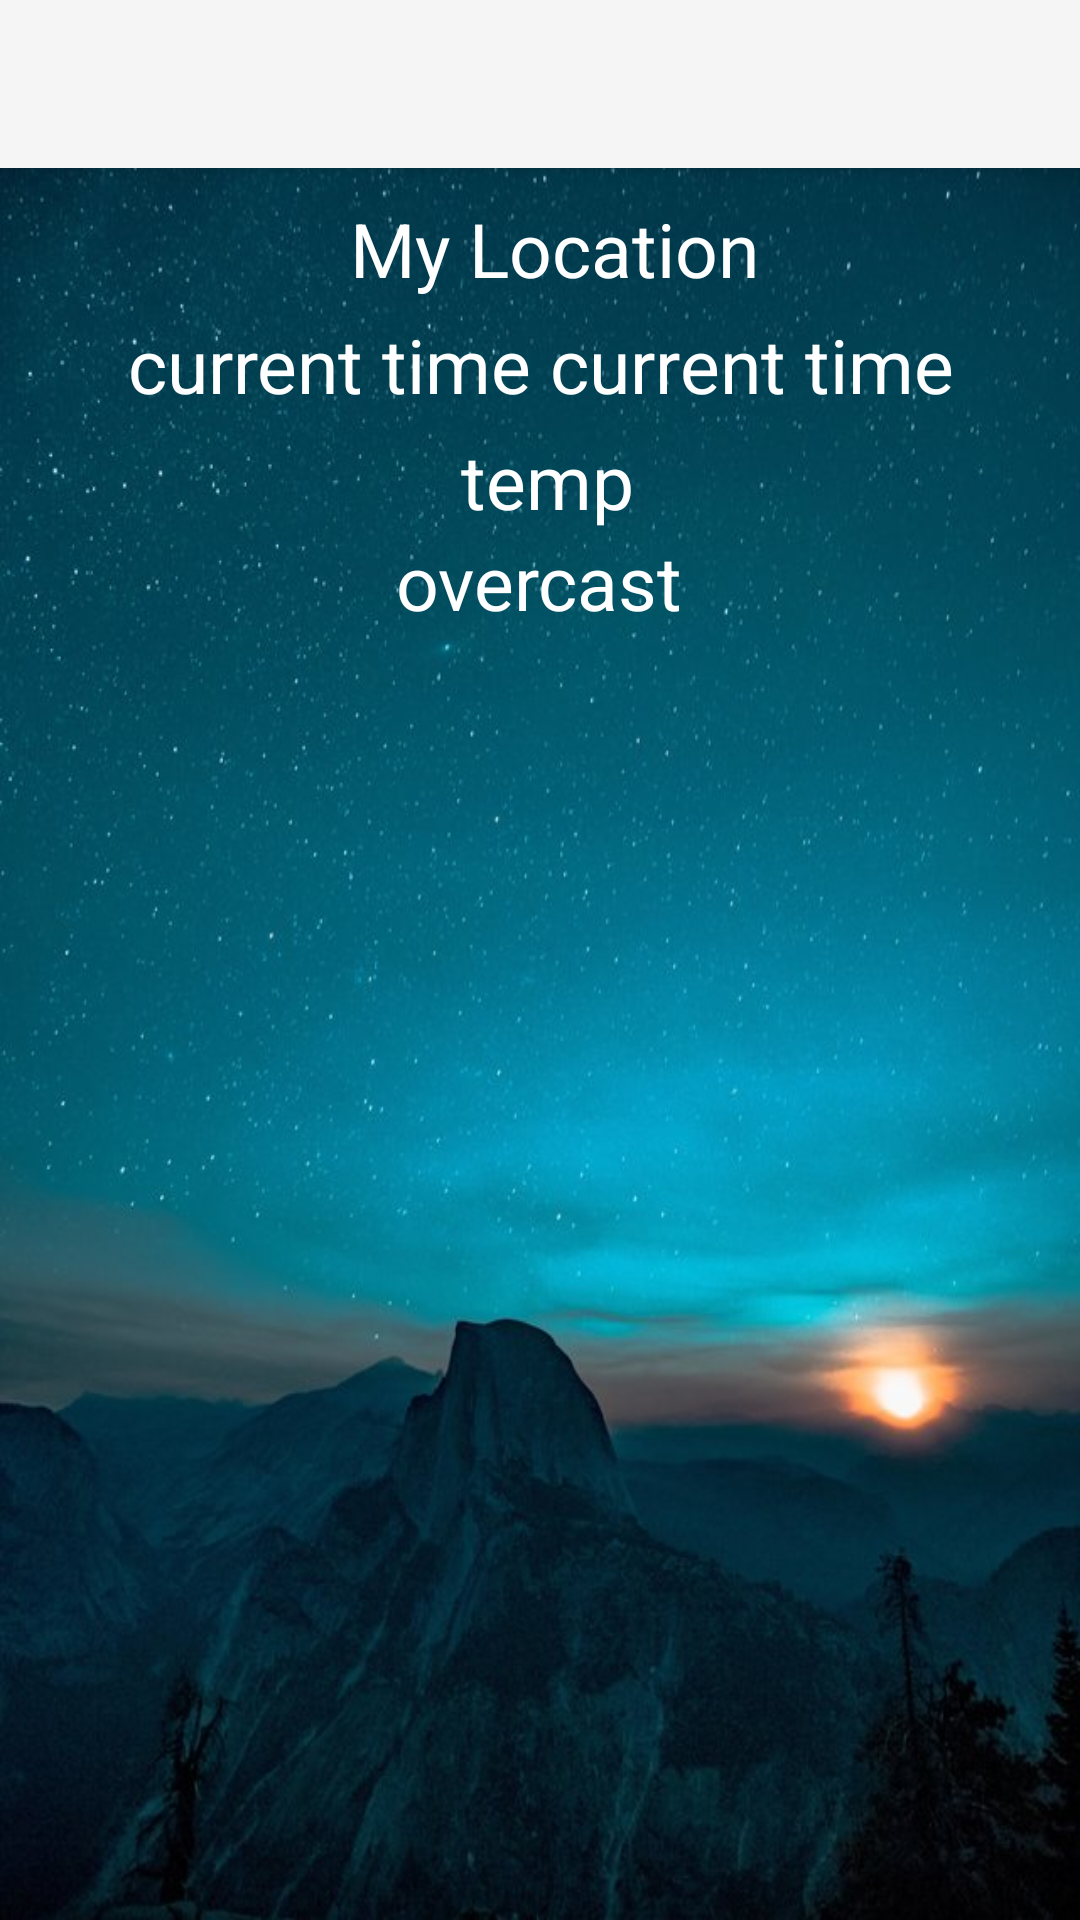

Layout XML and referenced resources for this Android screen:
<!-- AndroidManifest.xml: application theme AppTheme -->
<!-- res/layout/activity_location_searched.xml -->
<?xml version="1.0" encoding="utf-8"?>
<RelativeLayout xmlns:android="http://schemas.android.com/apk/res/android"
    xmlns:tools="http://schemas.android.com/tools"
    android:layout_width="match_parent"
    android:layout_height="match_parent"
    tools:context=".activities.SearchedLocationActivity"
    android:background="@drawable/unsplash">


    <include layout="@layout/toolbar_layout"/>
    <include layout="@layout/overall_data_layout"/>

</RelativeLayout>
<!-- res/layout/toolbar_layout.xml (included above) -->
<?xml version="1.0" encoding="utf-8"?>
<androidx.appcompat.widget.Toolbar xmlns:android="http://schemas.android.com/apk/res/android"
    xmlns:app="http://schemas.android.com/apk/res-auto"
    android:layout_width="match_parent"
    android:layout_height="?attr/actionBarSize"
    android:background="?attr/colorPrimary"
    android:elevation="4dp"
    android:theme="@style/ThemeOverlay.AppCompat.ActionBar"
    app:popupTheme="@style/ThemeOverlay.AppCompat.Light"
    android:id="@+id/toolbar"/>
<!-- res/layout/overall_data_layout.xml (included above) -->
<?xml version="1.0" encoding="utf-8"?>
<ScrollView xmlns:android="http://schemas.android.com/apk/res/android"
    android:layout_width="match_parent"
    android:layout_height="wrap_content"
    android:layout_below="@id/toolbar">
    <LinearLayout
        android:layout_width="match_parent"
        android:layout_height="wrap_content"
        android:orientation="vertical">
        <include layout="@layout/current_info_layout"/>
        <TextView
            android:id="@+id/hourlyHeading"
            android:layout_width="wrap_content"
            android:layout_height="wrap_content"
            android:layout_gravity="start"
            android:textSize="25sp"
            android:textColor="@color/white"
            android:layout_marginTop="10dp"/>
        <HorizontalScrollView
            android:id="@+id/hourlyScrollView"
            android:layout_width="match_parent"
            android:layout_height="wrap_content"
            android:layout_marginTop="10dp"/>
        <TextView
            android:id="@+id/dailyHeading"
            android:layout_width="wrap_content"
            android:layout_height="wrap_content"
            android:layout_gravity="start"
            android:textSize="25sp"
            android:textColor="@color/white"
            android:layout_marginTop="10dp"/>
        <HorizontalScrollView
            android:id="@+id/dailyScrollView"
            android:layout_width="match_parent"
            android:layout_height="wrap_content"
            android:layout_marginTop="10dp"/>
    </LinearLayout>
</ScrollView>
<!-- res/layout/current_info_layout.xml (included above) -->
<LinearLayout xmlns:android="http://schemas.android.com/apk/res/android"
    android:layout_width="wrap_content"
    android:layout_height="wrap_content"
    android:gravity="center"
    android:orientation="vertical"
    android:layout_marginTop="10dp"
    android:layout_gravity="center"
    android:id="@+id/currentInfoLayout">
    <RelativeLayout
        android:layout_width="wrap_content"
        android:layout_height="wrap_content"
        android:gravity="center">
        <ImageView
            android:id="@+id/userLocationPin"
            android:layout_width="wrap_content"
            android:layout_height="wrap_content"
            android:layout_centerVertical="true"
            android:src="@drawable/location_pin"/>
        <TextView
            android:id="@+id/userLocationName"
            android:layout_width="wrap_content"
            android:layout_height="wrap_content"
            android:layout_toEndOf="@+id/userLocationPin"
            android:layout_marginStart="10dp"
            android:text="My Location"
            android:textSize="25sp"
            android:textColor="@color/white"/>
    </RelativeLayout>
    <TextView
        android:id="@+id/currentTime"
        android:layout_width="wrap_content"
        android:layout_height="wrap_content"
        android:layout_marginTop="5dp"
        android:gravity="center"
        android:text="current time current time"
        android:textSize="25sp"
        android:textColor="@color/white"/>
    <RelativeLayout
        android:layout_width="wrap_content"
        android:layout_height="wrap_content"
        android:layout_marginTop="5dp"
        android:gravity="center">
        <ImageView
            android:id="@+id/currentWeatherIcon"
            android:layout_width="wrap_content"
            android:layout_height="wrap_content"
            android:layout_centerVertical="true"
            android:src="@drawable/hot_sun_day"/>
        <TextView
            android:id="@+id/currentTemp"
            android:layout_width="wrap_content"
            android:layout_height="wrap_content"
            android:text="temp"
            android:textSize="25sp"
            android:textColor="@color/white"
            android:layout_toEndOf="@id/currentWeatherIcon"
            android:layout_marginStart="5dp"/>
    </RelativeLayout>
    <TextView
        android:id="@+id/currentSummary"
        android:layout_width="wrap_content"
        android:layout_height="wrap_content"
        android:text="overcast"
        android:textColor="@color/white"
        android:textSize="25sp"/>
</LinearLayout>
<!-- resources referenced by this layout -->
<resources>
  <color name="white">#FFFFFF</color>
  <!-- drawable unsplash: jpg bitmap (drawable-v24, 83657 bytes) -->
  <style name="AppTheme" parent="Theme.AppCompat.Light.NoActionBar">
          
          <item name="android:colorPrimary">@color/colorPrimary</item>
          <item name="android:colorPrimaryDark">@color/colorPrimaryDark</item>
          <item name="android:colorAccent">@color/colorAccent</item>
          <item name="android:windowContentTransitions">true</item>
      </style>
  <color name="colorPrimary">#3F51B5</color>
  <color name="colorPrimaryDark">#303F9F</color>
  <color name="colorAccent">#FF4081</color>
</resources>
